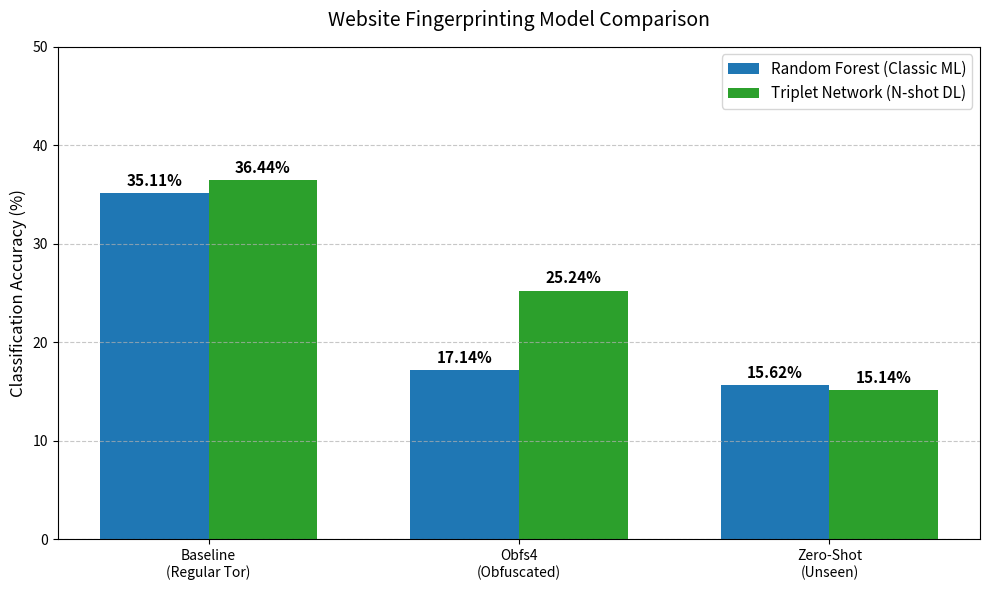

The script that saved this image:
import numpy as np
import matplotlib.pyplot as plt

# Three evaluation scenarios
labels = ["Baseline\n(Regular Tor)", "Obfs4\n(Obfuscated)", "Zero-Shot\n(Unseen)"]

# Final model accuracies
rf_accuracies = [35.11, 17.14, 15.62]
triplet_accuracies = [36.44, 25.24, 15.14]

x = np.arange(len(labels))  # X positions for grouped bars
width = 0.35  # Bar width

fig, ax = plt.subplots(figsize=(10, 6))

# Plot bars (blue: RF, green: Triplet)
rects1 = ax.bar(
    x - width / 2,
    rf_accuracies,
    width,
    label="Random Forest (Classic ML)",
    color="#1f77b4",
)
rects2 = ax.bar(
    x + width / 2,
    triplet_accuracies,
    width,
    label="Triplet Network (N-shot DL)",
    color="#2ca02c",
)

# Labels and styling
ax.set_ylabel("Classification Accuracy (%)", fontsize=12)
ax.set_title("Website Fingerprinting Model Comparison", fontsize=14, pad=15)
ax.set_xticks(x)
ax.set_xticklabels(labels)
ax.set_ylim(0, 50)
ax.legend(fontsize=11)
ax.grid(axis="y", linestyle="--", alpha=0.7)


# Add percentage labels above bars
def autolabel(rects):
    for rect in rects:
        height = rect.get_height()
        ax.annotate(
            f"{height}%",
            xy=(rect.get_x() + rect.get_width() / 2, height),
            xytext=(0, 3),
            textcoords="offset points",
            ha="center",
            va="bottom",
            fontsize=11,
            fontweight="bold",
        )


autolabel(rects1)
autolabel(rects2)

fig.tight_layout()
plt.savefig("ml_eredmenyek_poc.png", dpi=300, bbox_inches="tight")
print("Chart saved: ml_eredmenyek_poc.png")
